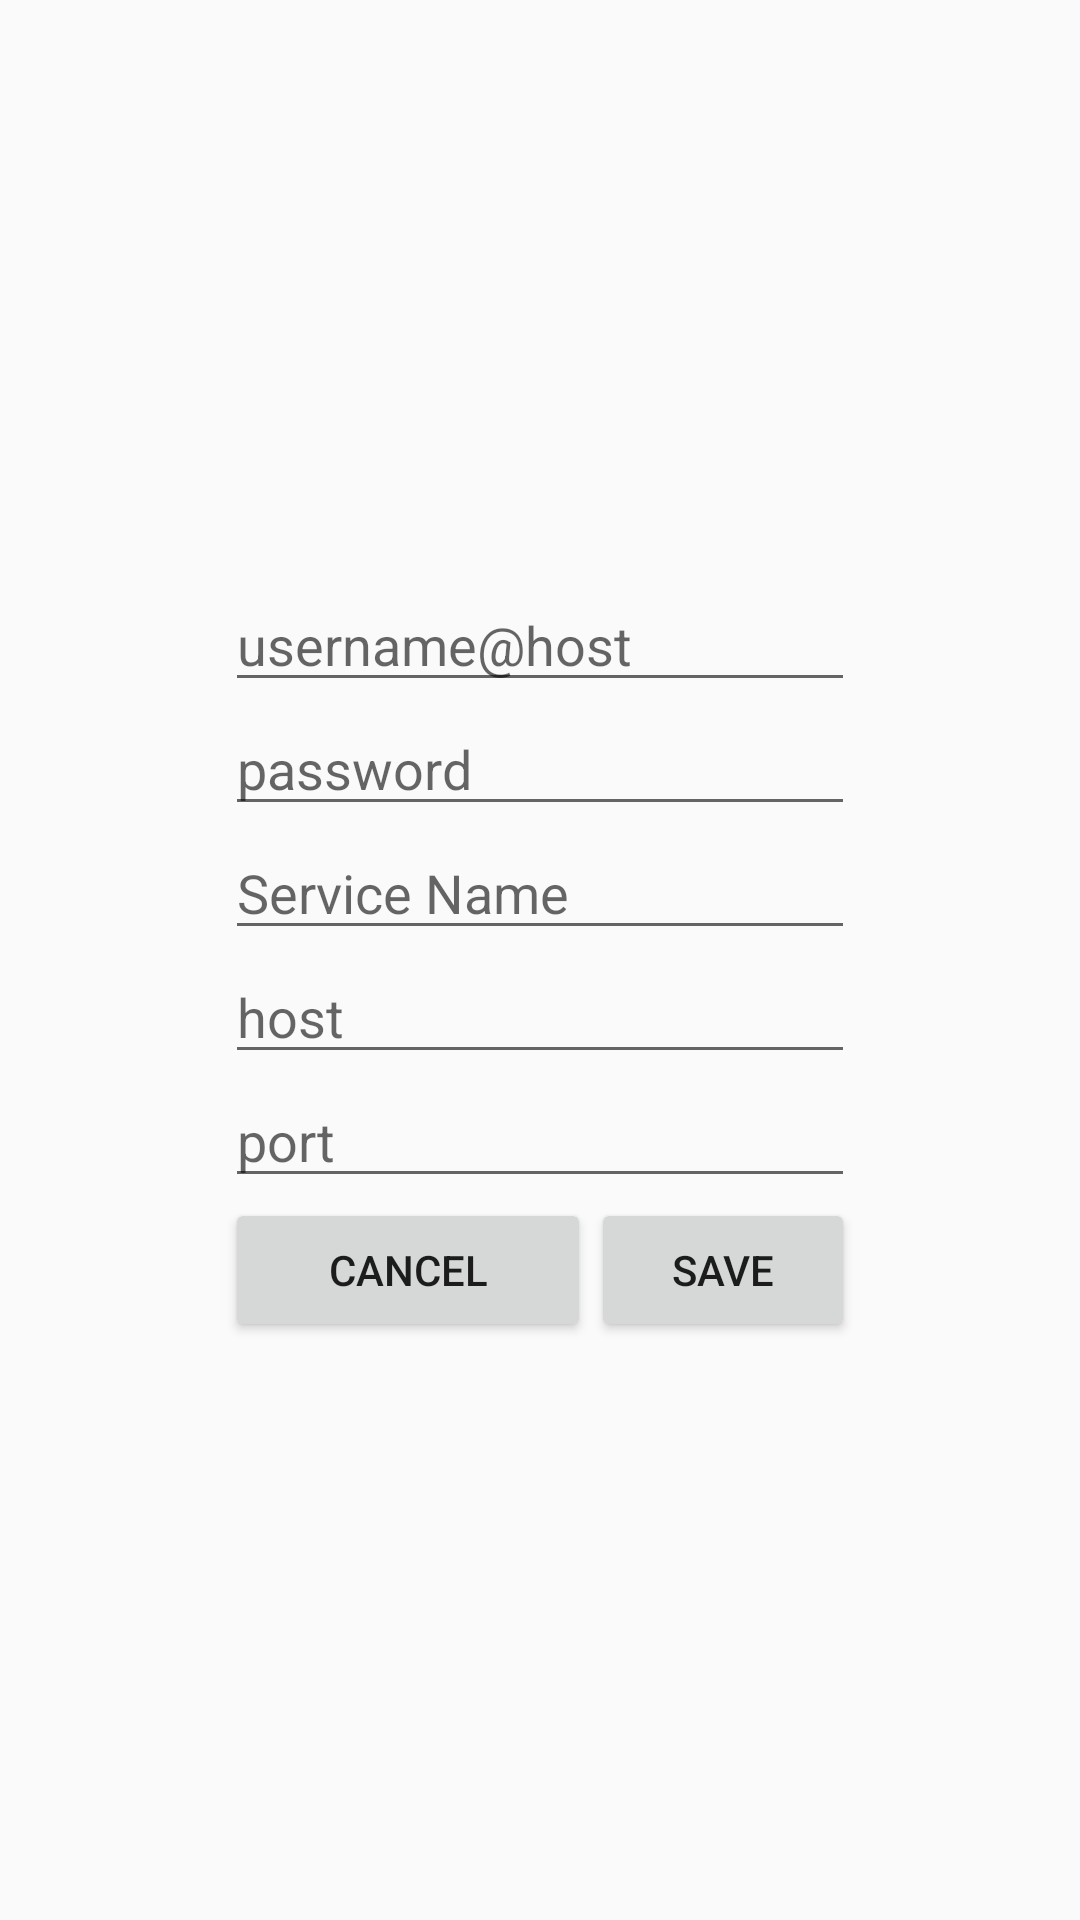

The Android layout XML behind this screen, and the referenced resources:
<!-- AndroidManifest.xml: application theme DefaultMaterialTheme -->
<!-- res/layout/fragment_accounts_detail.xml -->
<?xml version="1.0" encoding="utf-8"?>
<RelativeLayout xmlns:android="http://schemas.android.com/apk/res/android"
    android:layout_width="match_parent"
    android:layout_height="match_parent"
    android:orientation="vertical">

    <FrameLayout
        android:layout_width="wrap_content"
        android:layout_height="wrap_content"
        android:layout_alignParentTop="false"
        android:layout_centerInParent="true">

        <RelativeLayout
            android:layout_width="fill_parent"
            android:layout_height="fill_parent">

            <EditText
                android:id="@+id/service_name"
                android:layout_width="wrap_content"
                android:layout_height="wrap_content"
                android:layout_alignEnd="@+id/password"
                android:layout_alignStart="@+id/password"
                android:layout_below="@+id/password"
                android:layout_gravity="center_horizontal"
                android:hint="Service Name"
                android:singleLine="true" />

            <EditText
                android:id="@+id/username"
                android:layout_width="wrap_content"
                android:layout_height="wrap_content"
                android:layout_centerHorizontal="true"
                android:ems="10"
                android:hint="username@host"
                android:inputType="textEmailAddress"
                android:singleLine="true" />

            <EditText
                android:id="@+id/password"
                android:layout_width="wrap_content"
                android:layout_height="wrap_content"
                android:layout_alignStart="@+id/username"
                android:layout_below="@+id/username"
                android:ems="10"
                android:hint="password"
                android:inputType="textPassword"
                android:singleLine="true" />

            <EditText
                android:id="@+id/host"
                android:layout_width="wrap_content"
                android:layout_height="wrap_content"
                android:layout_alignEnd="@+id/service_name"
                android:layout_alignStart="@+id/service_name"
                android:layout_below="@+id/service_name"
                android:layout_gravity="center_horizontal"
                android:hint="host"
                android:singleLine="true" />

            <Button
                android:id="@+id/save"
                android:layout_width="wrap_content"
                android:layout_height="wrap_content"
                android:layout_alignEnd="@+id/port"
                android:layout_below="@+id/port"
                android:layout_gravity="center_horizontal"
                android:text="Save" />

            <Button
                android:id="@+id/cancel"
                android:layout_width="wrap_content"
                android:layout_height="wrap_content"
                android:layout_alignStart="@+id/port"
                android:layout_alignTop="@+id/save"
                android:layout_gravity="center_horizontal"
                android:layout_toStartOf="@+id/save"
                android:text="Cancel" />

            <EditText
                android:id="@+id/port"
                android:layout_width="wrap_content"
                android:layout_height="wrap_content"
                android:layout_alignStart="@+id/host"
                android:layout_below="@+id/host"
                android:layout_gravity="center"
                android:ems="10"
                android:hint="port"
                android:inputType="number"
                android:singleLine="true" />

        </RelativeLayout>
    </FrameLayout>

</RelativeLayout>
<!-- resources referenced by this layout -->
<resources>
  <style name="DefaultMaterialTheme" parent="DefaultMaterialTheme.Base">
  
      </style>
  <style name="DefaultMaterialTheme.Base" parent="Theme.AppCompat.Light.NoActionBar">
          <item name="android:windowNoTitle">true</item>
          <item name="android:windowActionBar">false</item>
          <item name="windowActionBar">false</item>
          <item name="android:colorPrimary">@color/colorPrimary</item>
          <item name="android:colorPrimaryDark">@color/colorPrimaryDark</item>
          <item name="android:colorAccent">@color/colorAccent</item>
      </style>
  <color name="colorPrimary">#64B6AC</color>
  <color name="colorPrimaryDark">#5D737E</color>
  <color name="colorAccent">#C0FDFB</color>
</resources>
